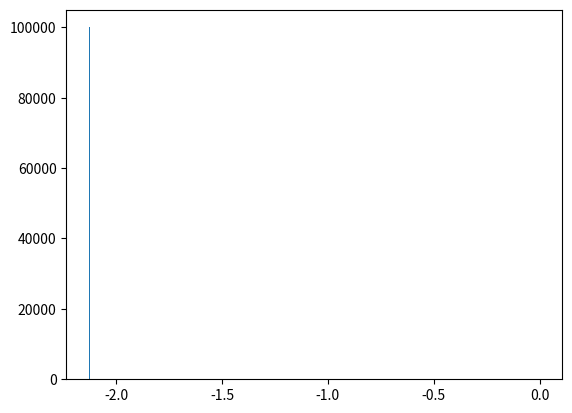

Source code (Python): (Note: this script raises an exception after producing the figure.)
# -*- coding: utf-8 -*-
from __future__ import division
import numpy as np
import matplotlib.pyplot as plt
from time import time
import pandas as pd

# Author: Juan Esteban Aristizabal-Zuluaga
# date: 202004151200

def rho_free(x,xp,beta):
    """Uso: devuelve elemento de matriz dsnsidad para el caso de una partícula libre en un toro infinito."""
    return (2.*np.pi*beta)**(-0.5) * np.exp(-(x-xp)**2 / (2 * beta) )

def harmonic_potential(x):
    """Devuelve valor del potencial armónico para una posición x dada"""
    return 0.5* x **2

def anharmonic_potential(x):
    """Devuelve valor de potencial anarmónico para una posición x dada"""
    # return np.abs(x)*(1+np.cos(x)) #el resultado de este potencial es interesante
    return 0.5*x**2 - x**3 + x**4

def QHO_canonical_ensemble(x,beta):
    """
    Uso:    calcula probabilidad teórica cuántica de encontrar al oscilador armónico 
            (inmerso en un baño térmico a temperatura inversa beta) en la posición x.
    
    Recibe:
        x: float            -> posición
        beta: float         -> inverso de temperatura en unidades reducidas beta = 1/T.
    
    Devuelve:
        probabilidad teórica cuántica en posición x para temperatura inversa beta. 
    """
    return (np.tanh(beta/2.)/np.pi)**0.5 * np.exp(- x**2 * np.tanh(beta/2.))

beta = 4.
N = 8
dtau = beta/N
n_steps = int(1e5)
delta = 1.
path_x = [0.] * N
pathss_x = [path_x[:]]
potential = harmonic_potential
append_every = 1
t_0 = time()
for step in range(n_steps):
    k = np.random.randint(0,N)
    knext, kprev = (k+1) % N, (k-1) % N
    x_new = path_x[k] + np.random.uniform(-delta,delta)
    old_weight = (  rho_free(path_x[kprev],path_x[k],dtau) * 
                    np.exp(- dtau * potential(path_x[k]))  *
                    rho_free(path_x[k],path_x[knext],dtau)  )
    new_weight = (  rho_free(path_x[kprev],path_x[k],dtau) * 
                    np.exp(- dtau * potential(x_new))  *
                    rho_free(path_x[k],path_x[knext],dtau)  )
    if np.random.uniform() < new_weight/old_weight:
        path_x[k] = x_new
    if step%append_every == 0:
        pathss_x.append(path_x)
t_1 = time()
pathss_x = np.array(pathss_x)
print('%d iterations -> %.2E seconds'%(n_steps,t_1-t_0))

N_plot = 201
x_max = 3
x_plot = np.linspace(-x_max,x_max,N_plot)
plt.hist(pathss_x[:,0],bins=int(np.sqrt(n_steps/append_every)),normed=True)
plt.plot(x_plot,QHO_canonical_ensemble(x_plot,beta))
plt.show()